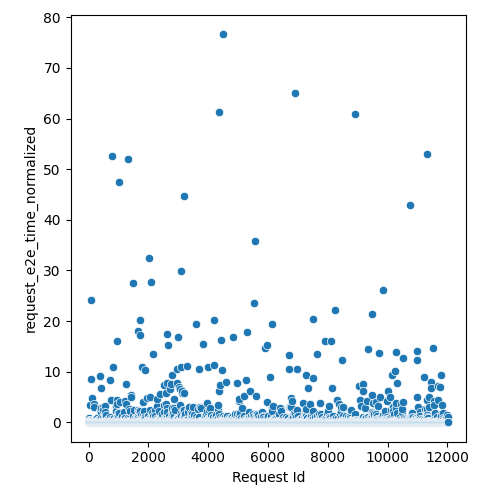

Values plotted in this chart, from the file beside it:
Request Id, request_e2e_time_normalized
4, 0.9341
5, 0.04833
3, 0.05727
8, 0.04749
0, 0.04852
1, 0.04989
6, 0.05727
7, 0.06007
9, 0.04858
2, 0.041
14, 0.3783
24, 0.1082
10, 0.1384
16, 0.03746
13, 0.04381
15, 0.1376
21, 0.04311
19, 0.06086
22, 0.05795
17, 0.05541
25, 0.1035
12, 0.05134
20, 0.08178
23, 0.04829
18, 0.0458
11, 0.1213
26, 0.1178
28, 0.2828
27, 0.04077
36, 0.06063
33, 3.519
37, 0.03844
34, 0.07945
35, 0.0513
32, 0.07517
31, 0.07057
29, 0.05481
30, 0.0541
44, 0.05456
45, 0.1102
43, 0.03809
42, 0.0561
41, 0.06343
38, 0.03973
40, 0.03807
39, 0.04657
57, 0.2251
56, 0.1037
52, 0.0524
47, 0.0375
48, 0.04874
58, 0.0504
51, 0.04386
59, 0.04839
54, 0.05142
49, 0.0623
46, 0.04916
60, 0.04746
55, 0.06048
53, 0.05308
... 11,971 more rows
